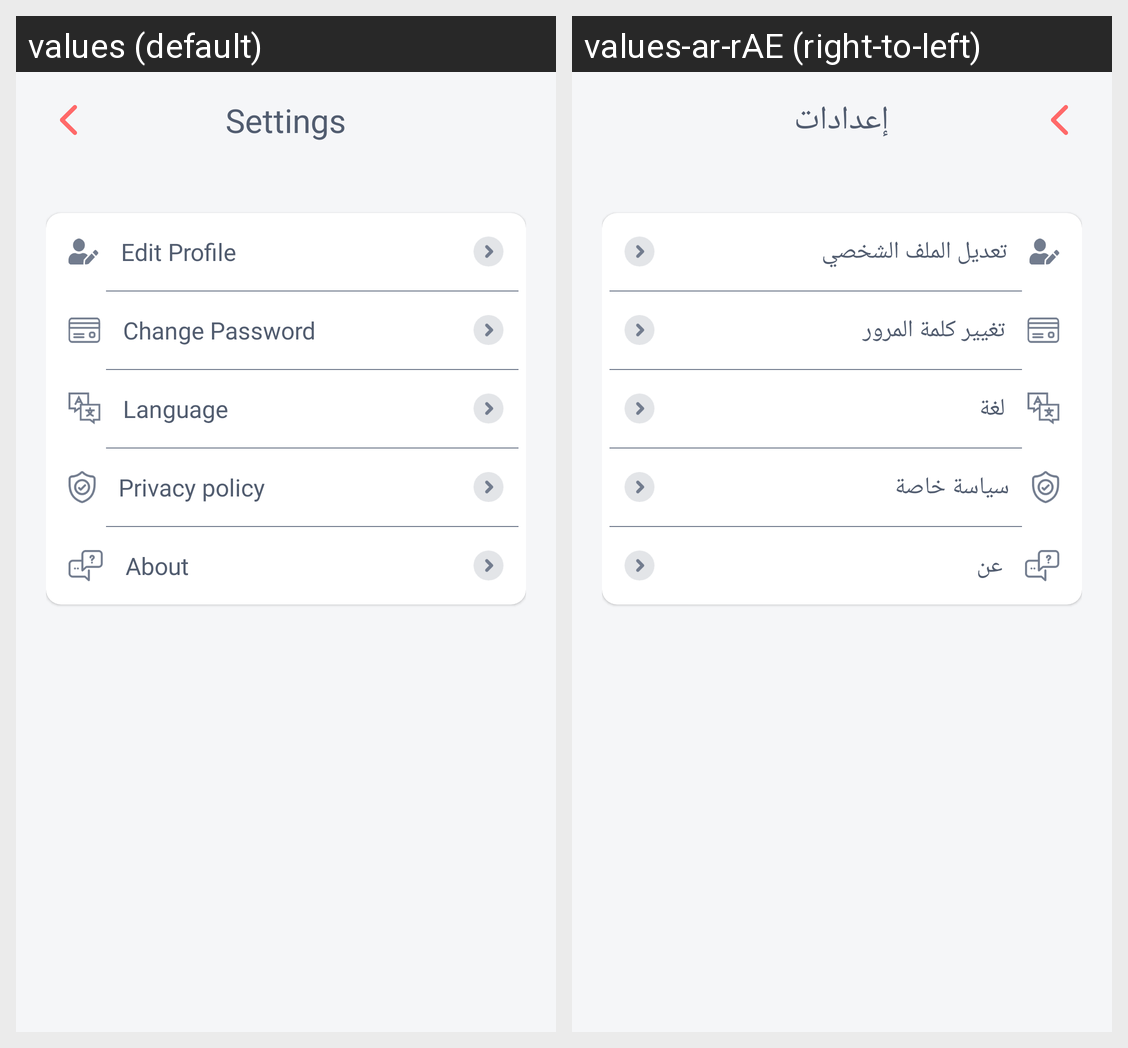

The same Android screen rendered under two of its app's locales, left to right. List the strings drawn on it with the default value and each locale's translation.
Android screen res/layout/fragment_settings.xml rendered under 2 locales, left to right: values (default), values-ar-rAE (right-to-left). Device: Nexus 5 (rendered at 1080×1920; each locale shown at half size, 540×960, under a caption strip naming it); theme Theme.Vev.
Strings drawn on this screen, with the default value and each locale's value (text and hints the layout hard-codes, and strings that could not be matched under every locale, appear in the picture but are not listed):

settings
  values: Settings
  values-ar-rAE: إعدادات

edit_profile
  values: Edit Profile
  values-ar-rAE: تعديل الملف الشخصي

change_password
  values: Change Password
  values-ar-rAE: تغيير كلمة المرور

language
  values: Language
  values-ar-rAE: لغة

privacy_policy
  values: Privacy policy
  values-ar-rAE: سياسة خاصة

about
  values: About
  values-ar-rAE: عن
